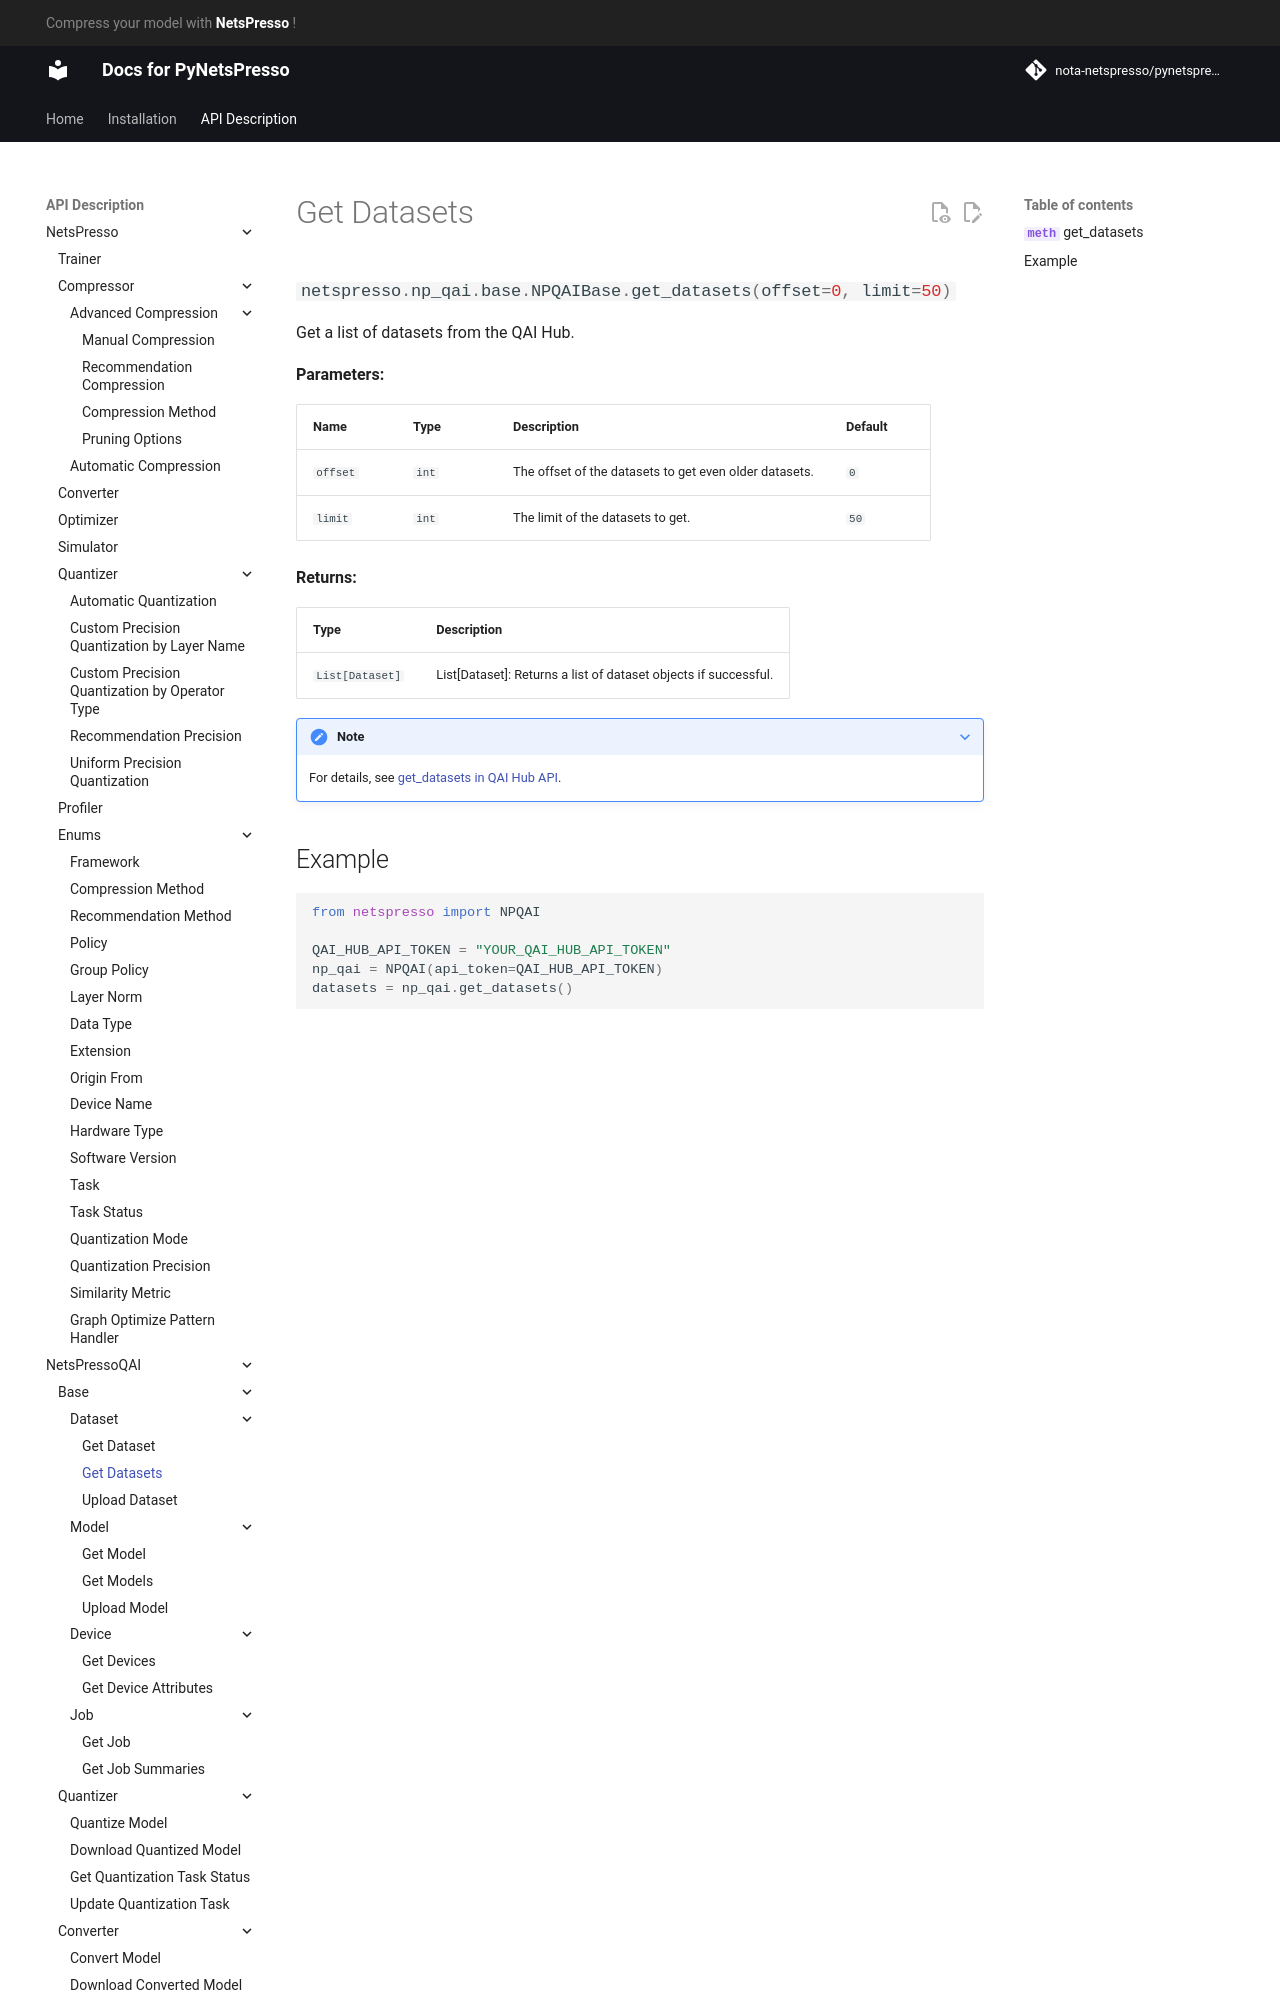

repository: Nota-NetsPresso/PyNetsPresso · page: description/netspresso_qai/base/dataset/get_datasets/index.html · generator: mkdocs

# Get Datasets

::: netspresso.np_qai.base.NPQAIBase.get_datasets
    handler: python
    options:
      heading_level: 3
      show_root_heading: true
      show_source: false
      show_symbol_type_toc: true
